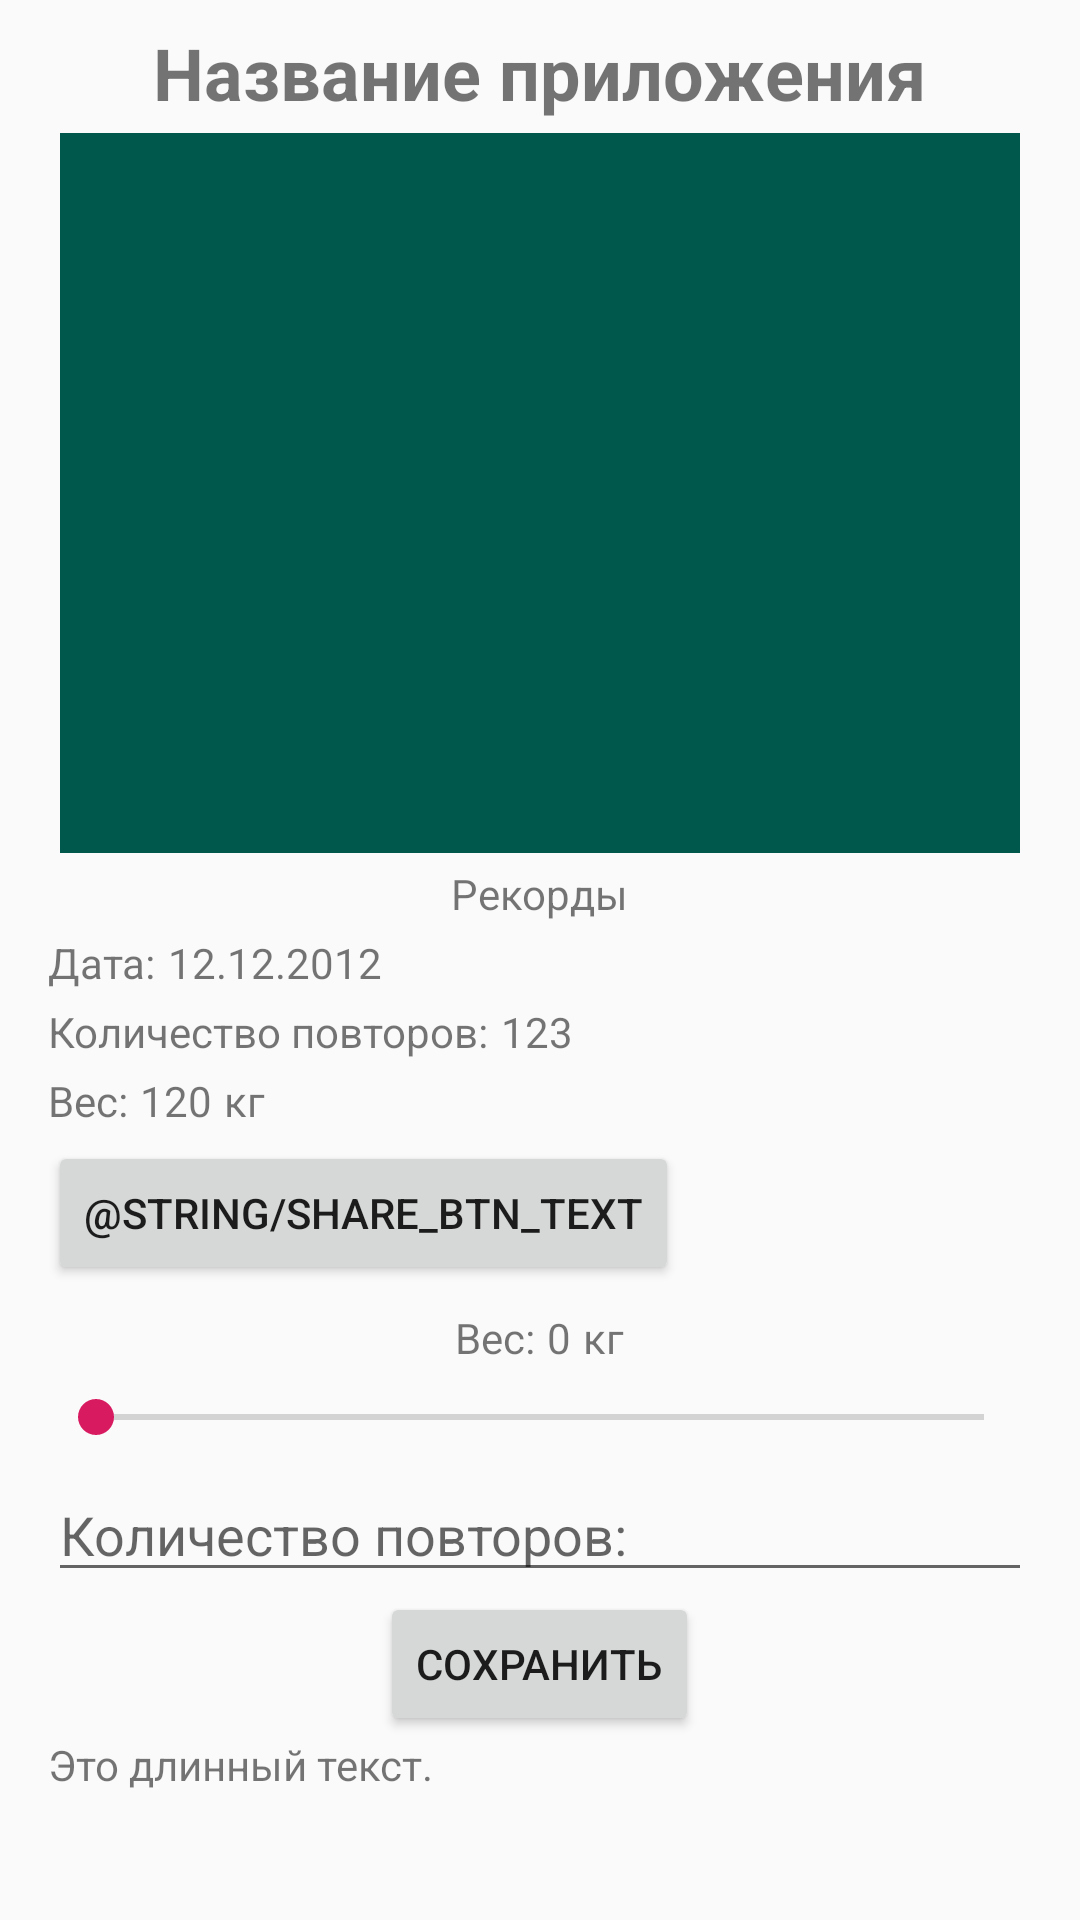

Write the Android layout XML for this screen, with the resource values it uses.
<!-- AndroidManifest.xml: application theme AppTheme -->
<!-- res/layout/activity_workout_detail.xml -->
<?xml version="1.0" encoding="utf-8"?>
<ScrollView xmlns:android="http://schemas.android.com/apk/res/android"
    xmlns:app="http://schemas.android.com/apk/res-auto"
    xmlns:tools="http://schemas.android.com/tools"
    android:layout_width="match_parent"
    android:layout_height="match_parent"
    tools:context=".activities.WorkoutDetailActivity">
    <LinearLayout
        android:orientation="vertical"
        android:layout_width="match_parent"
        android:layout_marginRight="16dp"
        android:layout_marginLeft="16dp"
        android:layout_height="wrap_content">

        <TextView
            android:layout_marginTop="8dp"
            android:id="@+id/workout_detail_title"
            android:layout_width="wrap_content"
            android:text="Название приложения"
            android:layout_gravity="center"
            android:textSize="24sp"
            android:textStyle="bold"
            android:maxLines="2"
            android:ellipsize="end"
            android:layout_height="wrap_content" />
        <ImageView
            android:id="@+id/workout_detail_image_view"
            android:layout_marginTop="4dp"
            android:background="@color/colorPrimaryDark"
            android:layout_gravity="center"
            android:layout_width="320dp"
            android:layout_height="240dp" />
        <LinearLayout
            android:orientation="vertical"
            android:layout_marginTop="4dp"
            android:layout_width="match_parent"
            android:layout_height="wrap_content">
            <TextView
                android:layout_width="wrap_content"
                android:layout_gravity="center"
                android:text="Рекорды"
                android:layout_height="wrap_content" />
            <LinearLayout
                android:layout_marginTop="4dp"
                android:orientation="horizontal"
                android:layout_width="match_parent"
                android:layout_height="wrap_content">
                <TextView
                    android:layout_width="wrap_content"
                    android:text="@string/date_text"
                    android:layout_height="wrap_content" />
                <TextView
                    android:id="@+id/workout_detail_record_date"
                    android:layout_marginLeft="4dp"
                    android:layout_width="wrap_content"
                    android:text="12.12.2012"
                    android:layout_height="wrap_content" />

            </LinearLayout>
            <LinearLayout
                android:layout_marginTop="4dp"
                android:orientation="horizontal"
                android:layout_width="match_parent"
                android:layout_height="wrap_content">
                <TextView
                    android:layout_width="wrap_content"
                    android:text="@string/reps_count_text"
                    android:layout_height="wrap_content" />
                <TextView
                    android:id="@+id/workout_detail_record_reps_count"
                    android:layout_marginLeft="4dp"
                    android:layout_width="wrap_content"
                    android:text="123"
                    android:layout_height="wrap_content" />

            </LinearLayout>
            <LinearLayout
                android:layout_marginTop="4dp"
                android:orientation="horizontal"
                android:layout_width="match_parent"
                android:layout_height="wrap_content">
                <TextView
                    android:layout_width="wrap_content"
                    android:text="@string/record_weight_text"
                    android:layout_height="wrap_content" />
                <TextView
                    android:id="@+id/workout_detail_record_weight"
                    android:layout_width="wrap_content"
                    android:text="120"
                    android:layout_marginLeft="4dp"
                    android:layout_height="wrap_content" />
                <TextView
                    android:layout_width="wrap_content"
                    android:text="@string/kg"
                    android:layout_marginLeft="4dp"
                    android:layout_height="wrap_content" />

            </LinearLayout>
            <Button
                android:layout_marginTop="4dp"
                android:id="@+id/workout_detail_share"
                android:text="@string/share_btn_text"
                android:layout_width="wrap_content"
                android:layout_height="wrap_content"
                android:drawableLeft="@drawable/ic_share_black_24dp"
                android:drawablePadding="4sp"
                />
            <LinearLayout
                android:layout_marginTop="8dp"
                android:orientation="horizontal"
                android:layout_gravity="center"
                android:layout_width="wrap_content"
                android:layout_height="wrap_content">
                <TextView
                    android:layout_width="wrap_content"
                    android:text="@string/record_weight_text"
                    android:layout_height="wrap_content" />
                <TextView
                    android:id="@+id/workout_detail_weight"
                    android:layout_width="wrap_content"
                    android:text="0"
                    android:layout_marginLeft="4dp"
                    android:layout_height="wrap_content"
                    />
                <TextView
                    android:layout_width="wrap_content"
                    android:text="@string/kg"
                    android:layout_marginLeft="4dp"
                    android:layout_height="wrap_content" />

            </LinearLayout>

            <LinearLayout
                android:layout_marginTop="4dp"
                android:orientation="vertical"
                android:layout_width="match_parent"
                android:layout_height="wrap_content">

                <SeekBar
                    android:id="@+id/workout_detail_weight_seek_bar"
                    android:layout_marginTop="4dp"
                    android:layout_width="match_parent"
                    android:layout_height="wrap_content" />

            </LinearLayout>
            <LinearLayout
                android:layout_marginTop="8dp"
                android:layout_width="match_parent"
                android:orientation="vertical"
                android:layout_height="wrap_content">
                <EditText
                    android:id="@+id/workout_detail_reps_count_edit_text"
                    android:layout_width="match_parent"
                    android:hint="@string/reps_count_text"
                    android:inputType="numberDecimal"
                    android:layout_height="wrap_content" />

            </LinearLayout>
            <Button
                android:id="@+id/workout_detail_save_button"
                android:layout_gravity="center"
                android:layout_width="wrap_content"
                android:text="@string/save"
                android:layout_height="wrap_content" />
            <TextView
                android:id="@+id/workout_detail_description"
                android:text="Это длинный текст."
                android:layout_width="wrap_content"
                android:layout_height="match_parent" />

        </LinearLayout>

    </LinearLayout>



</ScrollView>
<!-- resources referenced by this layout -->
<resources>
  <color name="colorPrimaryDark">#00574B</color>
  <string name="date_text">Дата:</string>
  <string name="kg">кг</string>
  <string name="record_weight_text">Вес:</string>
  <string name="reps_count_text">Количество повторов:</string>
  <string name="save">Сохранить</string>
  <string name="share_btn_text">Поделиться</string>
  <style name="AppTheme" parent="Theme.AppCompat.Light.DarkActionBar">
          
          <item name="colorPrimary">@color/colorPrimary</item>
          <item name="colorPrimaryDark">@color/colorPrimaryDark</item>
          <item name="colorAccent">@color/colorAccent</item>
      </style>
  <color name="colorPrimary">#008577</color>
  <color name="colorAccent">#D81B60</color>
</resources>
